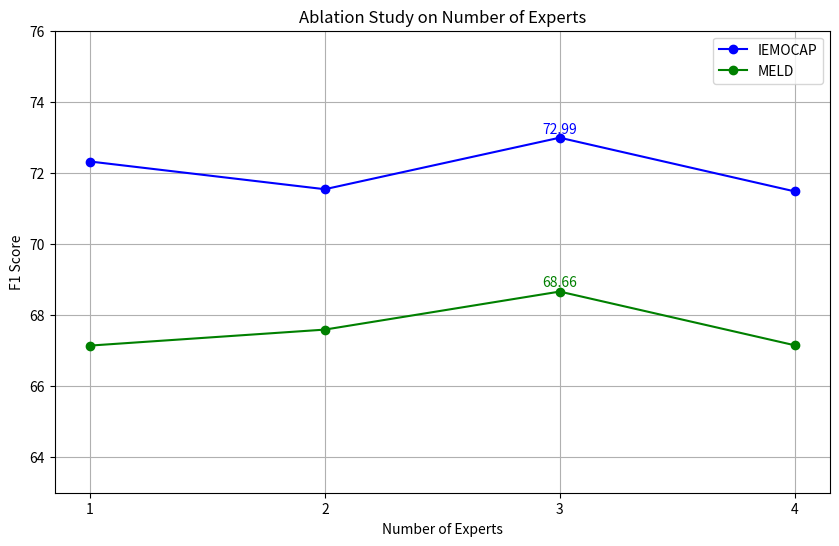

Source code (Python):
import matplotlib.pyplot as plt

# 专家数
experts = [1, 2, 3, 4]

# F1分数
f1_scores_iemocap = [ 72.32,71.54, 72.99, 71.48]  # IEMOCAP数据集的F1分数
f1_scores_meld = [67.14, 67.59, 68.66, 67.15]     # MELD数据集的F1分数

# 找到最高点的索引
max_idx_iemocap = f1_scores_iemocap.index(max(f1_scores_iemocap))
max_idx_meld = f1_scores_meld.index(max(f1_scores_meld))

# 创建折线图
plt.figure(figsize=(10, 6))
plt.plot(experts, f1_scores_iemocap, marker='o', color='blue', label='IEMOCAP')
plt.plot(experts, f1_scores_meld, marker='o', color='green', label='MELD')


# 标注IEMOCAP的最高点
plt.text(experts[max_idx_iemocap], f1_scores_iemocap[max_idx_iemocap]+ 0.05, 
         f'{f1_scores_iemocap[max_idx_iemocap]:.2f}', 
         ha='center', va='bottom', fontsize=10, color='blue')

# 标注MELD的最高点
plt.text(experts[max_idx_meld], f1_scores_meld[max_idx_meld]+ 0.05, 
         f'{f1_scores_meld[max_idx_meld]:.2f}', 
         ha='center', va='bottom', fontsize=10, color='green')


plt.title('Ablation Study on Number of Experts')
plt.xlabel('Number of Experts')
plt.ylabel('F1 Score')
plt.xticks(experts)  # 设置x轴的刻度为专家数
plt.ylim(63, 76)   # 根据实际数据设置y轴范围

# 显示图例
plt.legend()

# 显示图形
plt.grid(True)
plt.show()